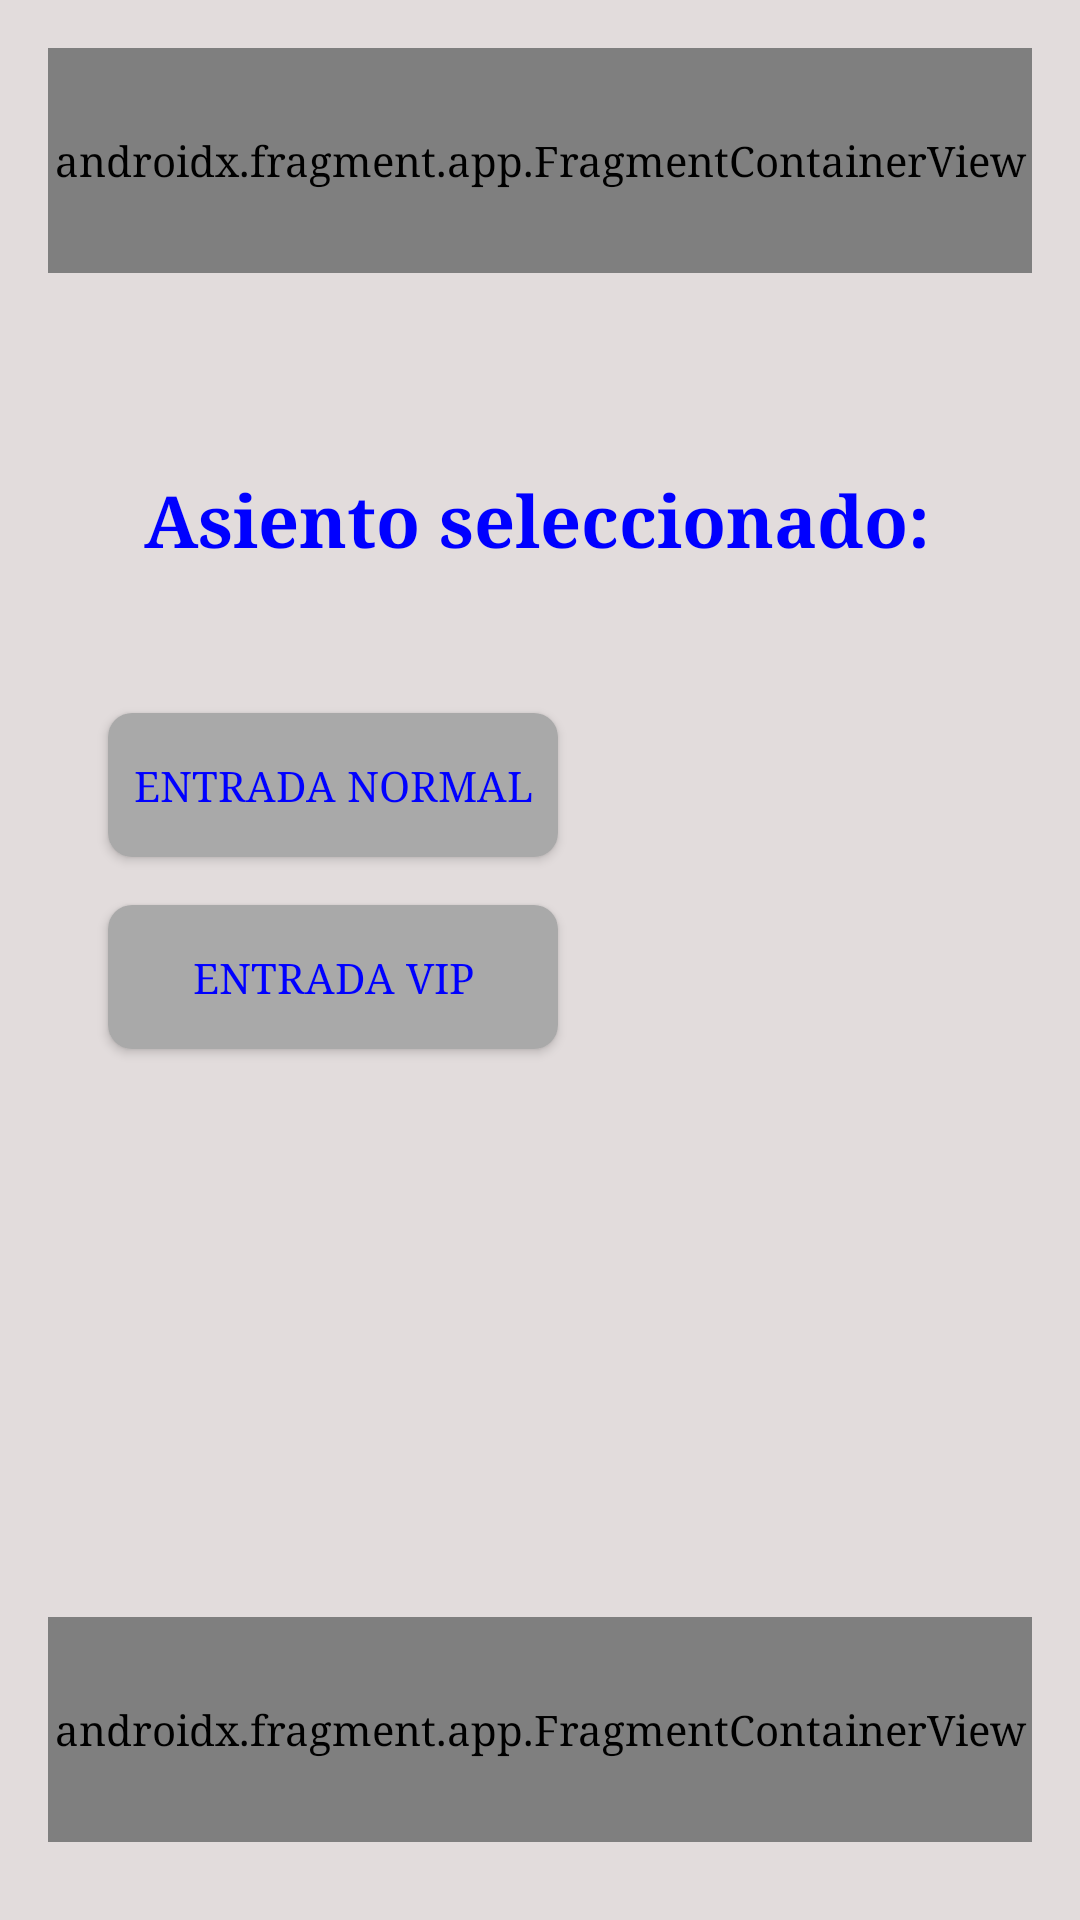

Reconstruct the res/layout file that produces this screen, plus the resources it refers to.
<!-- AndroidManifest.xml: application theme Theme.AppCinema -->
<!-- res/layout/activity_ticket_selection.xml -->
<?xml version="1.0" encoding="utf-8"?>
<androidx.constraintlayout.widget.ConstraintLayout xmlns:android="http://schemas.android.com/apk/res/android"
    xmlns:app="http://schemas.android.com/apk/res-auto"
    xmlns:tools="http://schemas.android.com/tools"
    android:id="@+id/main"
    android:layout_width="match_parent"
    android:layout_height="match_parent"
    android:background="@color/app_background"
    android:padding="16dp"
    tools:context=".TicketSelection">

    <androidx.fragment.app.FragmentContainerView
        android:id="@+id/menuTop"
        android:name="com.example.appcinema.menu_top"
        android:layout_width="match_parent"
        android:layout_height="75dp"
        android:layout_marginBottom="10dp"
        app:layout_constraintBottom_toTopOf="@+id/selected_seat"
        tools:layout="@layout/fragment_menu_top" />

    <TextView
        android:id="@+id/selected_seat"
        android:layout_width="wrap_content"
        android:layout_height="wrap_content"
        android:layout_marginStart="16dp"
        android:layout_marginTop="50dp"
        android:text="Asiento seleccionado: "
        style="@style/TextTitleDesign"
        app:layout_constraintStart_toStartOf="parent"
        app:layout_constraintTop_toBottomOf="@id/menuTop" />

    <ToggleButton
        android:id="@+id/button_normal"
        android:layout_width="150dp"
        android:layout_height="wrap_content"
        android:layout_marginStart="20dp"
        android:layout_marginTop="32dp"
        android:textOff="Entrada Normal"
        android:textOn="Entrada Normal"
        android:background="@drawable/horari_selector"
        app:layout_constraintStart_toStartOf="parent"
        app:layout_constraintTop_toBottomOf="@id/selected_seat" />

    <ToggleButton
        android:id="@+id/button_vip"
        android:layout_width="150dp"
        android:layout_height="wrap_content"
        android:layout_marginStart="20dp"
        android:layout_marginTop="16dp"
        android:textOff="Entrada VIP"
        android:textOn="Entrada VIP"
        android:background="@drawable/horari_selector"
        app:layout_constraintStart_toStartOf="parent"
        app:layout_constraintTop_toBottomOf="@id/button_normal" />

    <androidx.fragment.app.FragmentContainerView
        android:id="@+id/menu_inf"
        android:name="com.example.appcinema.menu_inf"
        android:layout_width="match_parent"
        android:layout_height="75dp"
        android:layout_marginBottom="10dp"
        app:layout_constraintBottom_toBottomOf="parent"
        tools:layout="@layout/fragment_menu_inf" />

</androidx.constraintlayout.widget.ConstraintLayout>
<!-- res/layout/fragment_menu_top.xml (included above) -->
<?xml version="1.0" encoding="utf-8"?>
<FrameLayout xmlns:android="http://schemas.android.com/apk/res/android"
    xmlns:app="http://schemas.android.com/apk/res-auto"
    xmlns:tools="http://schemas.android.com/tools"
    android:layout_width="match_parent"
    android:layout_height="match_parent"
    tools:context=".menu_top">

    <androidx.constraintlayout.widget.ConstraintLayout
        android:layout_width="match_parent"
        android:layout_height="70dp"
        android:background="@color/et_background">

        <ImageButton
            android:id="@+id/backButton"
            android:layout_width="38dp"
            android:layout_height="38dp"
            android:layout_marginStart="20dp"
            android:background="@drawable/back"
            android:backgroundTint="@color/white"
            android:contentDescription="@string/back_button_description"
            app:layout_constraintBottom_toBottomOf="parent"
            app:layout_constraintStart_toStartOf="parent"
            app:layout_constraintTop_toTopOf="parent" />

        <TextView
            android:id="@+id/title"
            android:layout_width="0dp"
            android:layout_height="wrap_content"
            android:gravity="center"
            android:text="PRUEBA"
            android:textColor="@color/white"
            android:textSize="40sp"
            android:textStyle="bold"
            app:layout_constraintBottom_toBottomOf="parent"
            app:layout_constraintEnd_toEndOf="parent"
            app:layout_constraintStart_toStartOf="parent"
            app:layout_constraintTop_toTopOf="parent" />

    </androidx.constraintlayout.widget.ConstraintLayout>

</FrameLayout>
<!-- res/layout/fragment_menu_inf.xml (included above) -->
<?xml version="1.0" encoding="utf-8"?>
<FrameLayout xmlns:android="http://schemas.android.com/apk/res/android"
    xmlns:app="http://schemas.android.com/apk/res-auto"
    xmlns:tools="http://schemas.android.com/tools"
    android:layout_width="match_parent"
    android:layout_height="match_parent"
    tools:context=".menu_inf">

    <LinearLayout
        android:layout_width="match_parent"
        android:layout_height="60dp"
        android:layout_margin="15dp"
        android:background="@color/app_background"
        android:gravity="center"
        android:orientation="horizontal">

        <Button
            android:id="@+id/buttonContinuar"
            android:layout_width="match_parent"
            android:layout_height="match_parent"
            android:backgroundTint="@color/et_background"
            android:text="@string/inf_fragment_text"
            android:textSize="20dp" />

    </LinearLayout>

</FrameLayout>
<!-- resources referenced by this layout -->
<resources>
  <color name="app_background">#E2DCDC</color>
  <color name="et_background">#929090</color>
  <color name="white">#FFFFFF</color>
  <!-- drawable back: png bitmap (drawable, 1795 bytes) -->
  <!-- drawable horari_selector (drawable) -->
  <?xml version="1.0" encoding="utf-8"?>
  <selector xmlns:android="http://schemas.android.com/apk/res/android">
      <item android:state_checked="true">
          <shape android:shape="rectangle">
              <solid android:color="@color/selected_color" />
              <corners android:radius="8dp" />
          </shape>
      </item>
      <item>
          <shape android:shape="rectangle">
              <solid android:color="@color/dark_grey" />
              <corners android:radius="8dp" />
          </shape>
      </item>
  </selector>
  <string name="back_button_description">Atrás</string>
  <string name="inf_fragment_text">Continuar</string>
  <style name="TextTitleDesign">
          <item name="android:textSize">24sp</item>
          <item name="android:textStyle">bold</item>
          <item name="android:padding">16dp</item>
      </style>
  <style name="Theme.AppCinema" parent="Base.Theme.AppCinema" />
  <color name="selected_color">#FF6347</color>
  <color name="dark_grey">#A9A9A9</color>
  <style name="Base.Theme.AppCinema" parent="Theme.Material3.DayNight.NoActionBar">
          
          
          <item name="android:typeface">serif</item>
          <item name="android:textColor">#0000FF</item>
      </style>
</resources>
